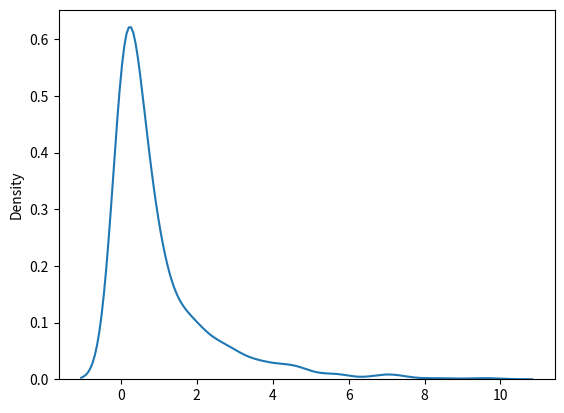

Write Python code to recreate this figure.
from numpy import random
import matplotlib.pyplot as plt
import seaborn as sns   


sns.distplot(random.chisquare(df = 1, size = 1000), hist = False)

plt.show()